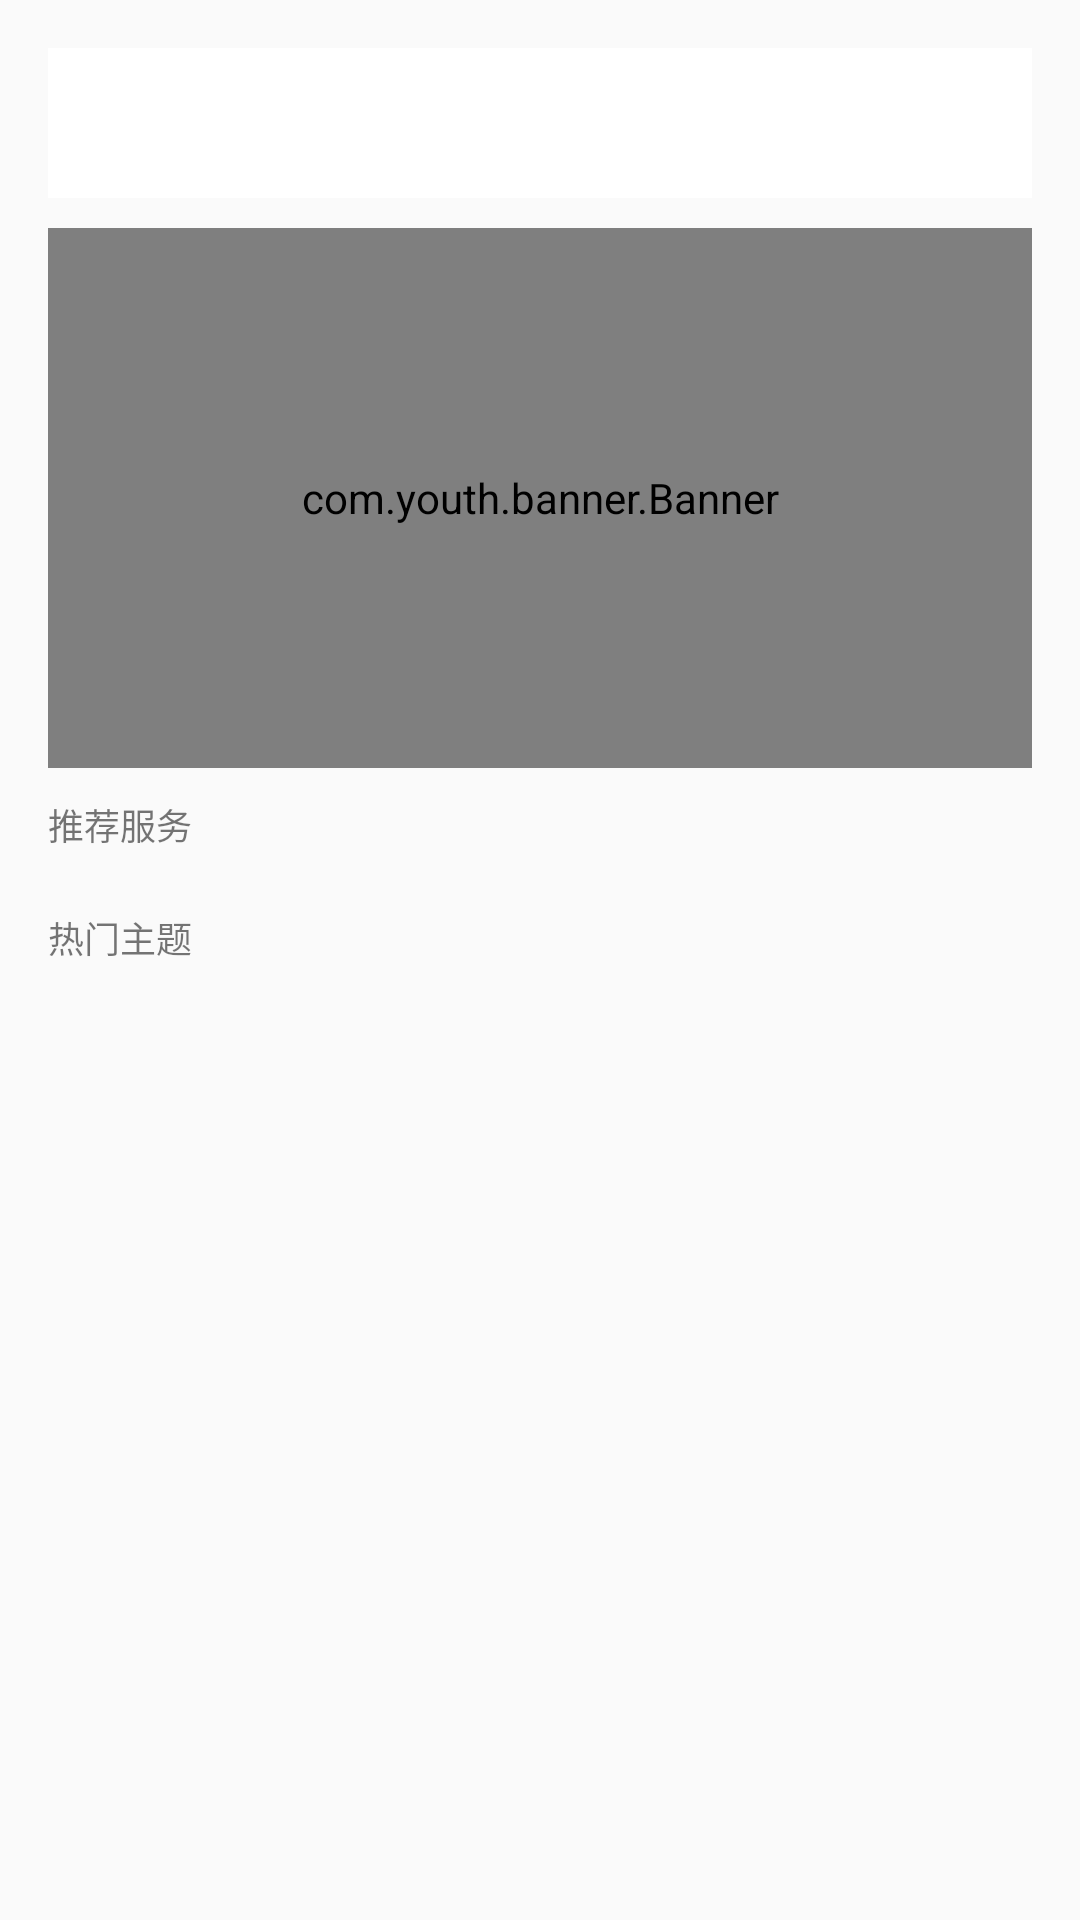

Write the Android layout XML for this screen, with the resource values it uses.
<!-- AndroidManifest.xml: application theme Theme.MyApplication -->
<!-- res/layout/fragment_home.xml -->
<?xml version="1.0" encoding="utf-8"?>
<layout xmlns:android="http://schemas.android.com/apk/res/android"
    xmlns:tools="http://schemas.android.com/tools"
    xmlns:app="http://schemas.android.com/apk/res-auto">
    <data>
        <variable
            name="homePage"
            type="com.example.myapplication.ui.hoem.HomeViewModel" />
    </data>
    <androidx.core.widget.NestedScrollView
        android:id="@+id/coordinatorScrollview"
        android:layout_width="match_parent"
        android:layout_height="match_parent">

        <androidx.constraintlayout.widget.ConstraintLayout
            android:layout_width="match_parent"
            android:layout_height="match_parent"
            android:padding="16dp"
            tools:context=".ui.hoem.HomeFragment">

            <ImageButton
                android:id="@+id/btnSearch"
                android:layout_width="match_parent"
                android:layout_height="50dp"
                android:background="#fff"
                android:src="@drawable/ic_baseline_search_24"
                app:layout_constraintEnd_toEndOf="parent"
                app:layout_constraintStart_toStartOf="parent"
                app:layout_constraintTop_toTopOf="parent"
                tools:ignore="MissingConstraints" />

            <com.youth.banner.Banner
                android:id="@+id/homeBanner"
                android:layout_width="match_parent"
                android:layout_height="180dp"
                android:layout_marginTop="10dp"
                app:banner_radius="5dp"
                app:layout_constraintEnd_toEndOf="parent"
                app:layout_constraintStart_toStartOf="parent"
                app:layout_constraintTop_toBottomOf="@id/btnSearch"
                tools:layout_editor_absoluteY="16dp" />

            <androidx.appcompat.widget.AppCompatTextView
                android:id="@+id/tvRecommendedFunction"
                android:layout_width="match_parent"
                android:layout_height="wrap_content"
                android:layout_marginTop="10dp"
                android:text="@string/recommended_function"
                android:textSize="12sp"
                app:layout_constraintEnd_toEndOf="parent"
                app:layout_constraintStart_toStartOf="parent"
                app:layout_constraintTop_toBottomOf="@id/homeBanner" />

            <androidx.recyclerview.widget.RecyclerView
                android:id="@+id/rvRecommendedFunction"
                android:layout_width="match_parent"
                android:layout_height="wrap_content"
                android:layout_marginTop="10dp"
                app:layout_constraintEnd_toEndOf="parent"
                app:layout_constraintStart_toStartOf="parent"
                app:layout_constraintTop_toBottomOf="@id/tvRecommendedFunction" />

            <androidx.appcompat.widget.AppCompatTextView
                android:id="@+id/tvHotTopic"
                android:layout_width="match_parent"
                android:layout_height="wrap_content"
                android:layout_marginTop="10dp"
                android:text="@string/hot_topic"
                android:textSize="12sp"
                app:layout_constraintEnd_toEndOf="parent"
                app:layout_constraintStart_toStartOf="parent"
                app:layout_constraintTop_toBottomOf="@id/rvRecommendedFunction" />

            <androidx.recyclerview.widget.RecyclerView
                android:id="@+id/rvHotTopic"
                android:layout_width="match_parent"
                android:layout_height="wrap_content"
                android:layout_marginTop="10dp"
                app:layout_constraintEnd_toEndOf="parent"
                app:layout_constraintStart_toStartOf="parent"
                app:layout_constraintTop_toBottomOf="@id/tvHotTopic" />

            <FrameLayout
                android:id="@+id/rlNews"
                android:layout_width="match_parent"
                android:layout_height="wrap_content"
                android:layout_marginTop="10dp"
                app:layout_constraintEnd_toEndOf="parent"
                app:layout_constraintStart_toStartOf="parent"
                app:layout_constraintTop_toBottomOf="@id/rvHotTopic" />


        </androidx.constraintlayout.widget.ConstraintLayout>
    </androidx.core.widget.NestedScrollView>

</layout>
<!-- resources referenced by this layout -->
<resources>
  <string name="hot_topic">热门主题</string>
  <string name="recommended_function">推荐服务</string>
  <style name="Theme.MyApplication" parent="Theme.MaterialComponents.DayNight.DarkActionBar.Bridge">
          
          <item name="colorPrimary">@color/purple_500</item>
          <item name="colorPrimaryVariant">@color/purple_700</item>
          <item name="colorOnPrimary">@color/white</item>
          
          <item name="colorSecondary">@color/teal_200</item>
          <item name="colorSecondaryVariant">@color/teal_700</item>
          <item name="colorOnSecondary">@color/black</item>
          
          <item name="android:statusBarColor">?attr/colorPrimaryVariant</item>
          
      </style>
  <color name="purple_500">#FF6200EE</color>
  <color name="purple_700">#FF3700B3</color>
  <color name="white">#FFFFFFFF</color>
  <color name="teal_200">#FF03DAC5</color>
  <color name="teal_700">#FF018786</color>
  <color name="black">#FF000000</color>
</resources>
